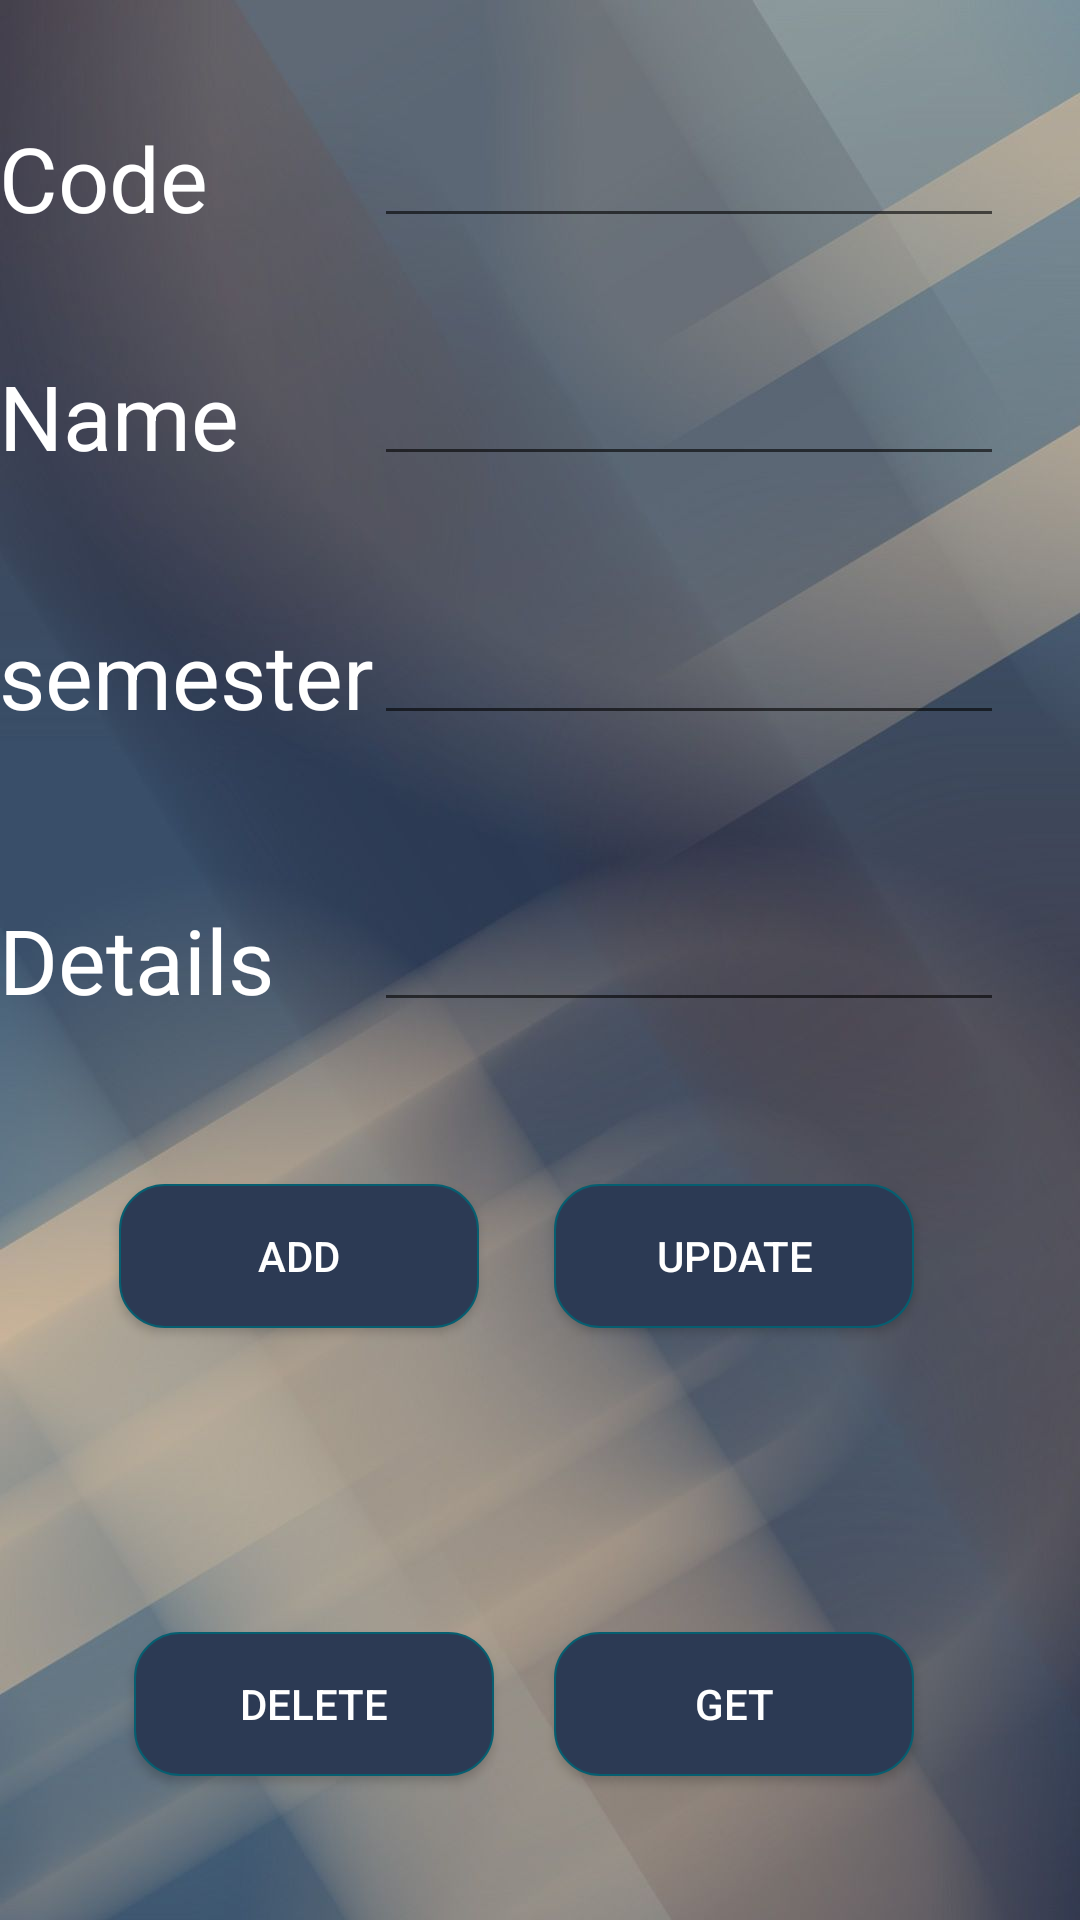

Produce the Android XML layout that renders to this screen, including the resource entries it uses.
<!-- AndroidManifest.xml: application theme AppTheme -->
<!-- res/layout/activity_course.xml -->
<?xml version="1.0" encoding="utf-8"?>

<RelativeLayout xmlns:android="http://schemas.android.com/apk/res/android"
    xmlns:tools="http://schemas.android.com/tools"
    android:layout_width="match_parent"
    android:layout_height="match_parent"
    android:paddingBottom="@dimen/activity_vertical_margin"
    android:paddingLeft="@dimen/activity_horizontal_margin"
    android:paddingRight="@dimen/activity_horizontal_margin"
    android:paddingTop="@dimen/activity_vertical_margin"
    tools:context="layout.course.course"
    android:background="@drawable/ba2">

    <TextView
        android:textColor="#FFF"
        android:layout_width="wrap_content"
        android:layout_height="wrap_content"
        android:textAppearance="?android:attr/textAppearanceMedium"
        android:text="Code"
        android:id="@+id/textView12"
        android:layout_alignParentTop="true"
        android:layout_alignParentLeft="true"
        android:layout_alignParentStart="true"
        android:layout_marginTop="39dp"
        android:textSize="30dp" />

    <TextView
        android:textColor="#FFF"
        android:layout_width="wrap_content"
        android:layout_height="wrap_content"
        android:textAppearance="?android:attr/textAppearanceMedium"
        android:text="Name"
        android:id="@+id/textView13"
        android:layout_marginTop="39dp"
        android:textSize="30dp"
        android:layout_below="@+id/textView12"
        android:layout_alignParentLeft="true"
        android:layout_alignParentStart="true" />

    <TextView
        android:textColor="#FFF"
        android:layout_width="wrap_content"
        android:layout_height="wrap_content"
        android:textAppearance="?android:attr/textAppearanceMedium"
        android:text="semester"
        android:id="@+id/textView14"
        android:textSize="30dp"
        android:layout_below="@+id/textView13"
        android:layout_alignParentLeft="true"
        android:layout_alignParentStart="true"
        android:layout_marginTop="46dp" />

    <TextView
        android:layout_marginBottom="20dp"
        android:textColor="#FFF"
        android:layout_width="wrap_content"
        android:layout_height="wrap_content"
        android:textAppearance="?android:attr/textAppearanceMedium"
        android:text="Details"
        android:id="@+id/textView15"
        android:textSize="30dp"
        android:layout_centerVertical="true"
        android:layout_alignParentLeft="true"
        android:layout_alignParentStart="true" />

    <EditText
        android:textColor="#FFF"
        android:layout_width="wrap_content"
        android:layout_height="wrap_content"
        android:inputType="textPersonName"
        android:ems="10"
        android:id="@+id/ccodetxt"
        android:layout_above="@+id/textView13"
        android:layout_toRightOf="@+id/textView14"
        android:layout_toEndOf="@+id/textView14" />

    <EditText
        android:textColor="#FFF"
        android:layout_width="wrap_content"
        android:layout_height="wrap_content"
        android:inputType="textPersonName"
        android:ems="10"
        android:id="@+id/cnametxt"
        android:layout_above="@+id/textView14"
        android:layout_toRightOf="@+id/textView14"
        android:layout_toEndOf="@+id/textView14" />

    <EditText
        android:textColor="#FFF"
        android:layout_width="wrap_content"
        android:layout_height="wrap_content"
        android:inputType="textPersonName"
        android:ems="10"
        android:id="@+id/csemtxt"
        android:layout_alignBottom="@+id/textView14"
        android:layout_toRightOf="@+id/textView14"
        android:layout_toEndOf="@+id/textView14" />

    <EditText
        android:textColor="#FFF"
        android:layout_width="wrap_content"
        android:layout_height="wrap_content"
        android:inputType="textPersonName"
        android:ems="10"
        android:id="@+id/cdetailstxt"
        android:layout_centerVertical="true"
        android:layout_toRightOf="@+id/textView14"
        android:layout_toEndOf="@+id/textView14" />

    <Button
        android:layout_marginLeft="40dp"
        android:layout_width="120dp"
        android:background="@drawable/my_button"
        android:textColor="#FFF"

        android:layout_height="wrap_content"
        android:text="ADD"
        android:onClick="insert"
        android:id="@+id/addbtn"
        android:layout_below="@+id/cdetailstxt"
        android:layout_alignParentLeft="true"
        android:layout_alignParentStart="true"
        android:layout_marginTop="54dp" />

    <Button

        android:layout_marginLeft="60dp"
        android:layout_width="120dp"
        android:background="@drawable/my_button"
        android:textColor="#FFF"
        android:layout_height="wrap_content"
        android:text="Update"
        android:onClick="updatecourse"
        android:id="@+id/updatebtn"
        android:layout_alignTop="@+id/addbtn"
        android:layout_alignLeft="@+id/cdetailstxt"
        android:layout_alignStart="@+id/cdetailstxt" />

    <Button

        android:background="@drawable/my_button"
        android:textColor="#FFF"
        android:layout_marginRight="20dp"
        android:layout_width="120dp"
        android:layout_height="wrap_content"
        android:text="Delete"
        android:onClick="deleteCourse"
        android:id="@+id/deletebtn"
        android:layout_alignParentBottom="true"
        android:layout_toLeftOf="@+id/getbtn"
        android:layout_toStartOf="@+id/getbtn"
        android:layout_marginBottom="48dp" />

    <Button
        android:background="@drawable/my_button"
        android:textColor="#FFF"

        android:layout_width="120dp"
        android:layout_height="wrap_content"
        android:text="Get"
        android:onClick="getdata"
        android:id="@+id/getbtn"
        android:layout_alignTop="@+id/deletebtn"
        android:layout_alignLeft="@+id/updatebtn"
        android:layout_alignStart="@+id/updatebtn" />
</RelativeLayout>
<!-- resources referenced by this layout -->
<resources>
  <!-- drawable ba2: jpg bitmap (drawable, 44148 bytes) -->
  <!-- drawable my_button (drawable) -->
  <?xml version="1.0" encoding="utf-8"?>
  
  <shape xmlns:android="http://schemas.android.com/apk/res/android"
      android:shape="rectangle">
      <gradient
          android:startColor="#2c3a54"
          android:centerColor="#2c3a54"
          android:endColor="#2c3a54"
          android:angle="270" />
      <corners android:radius="15dp" />
      <stroke android:width="2px" android:color="#065e70" />
  </shape>
  <style name="AppTheme" parent="Theme.AppCompat.Light.DarkActionBar">
          
          <item name="colorPrimary">@color/colorPrimary</item>
          <item name="colorPrimaryDark">@color/colorPrimaryDark</item>
          <item name="colorAccent">@color/colorAccent</item>
  
  
  
          <item name="windowActionBar">false</item>
          <item name="windowNoTitle">true</item>
      </style>
  <color name="colorPrimary">#beae97</color>
  <color name="colorPrimaryDark">#3c2461</color>
  <color name="colorAccent">#2f4159</color>
</resources>
